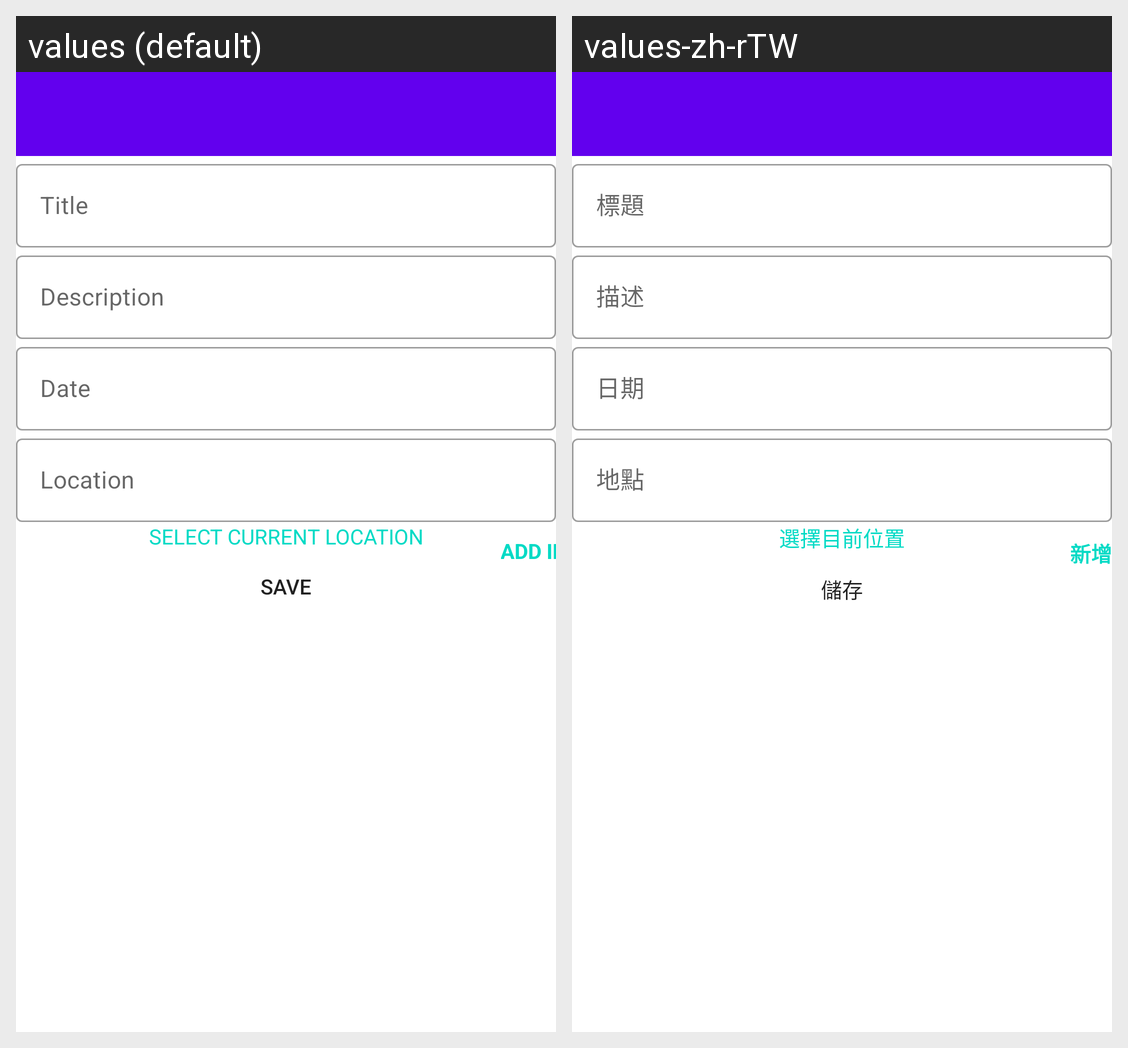

The Android screen above is rendered under two locales of the same app. Produce the string resources it draws, with the default and per-locale values.
Android screen res/layout/activity_add_happy_place.xml rendered under 2 locales, left to right: values (default), values-zh-rTW. Device: Nexus 5 (rendered at 1080×1920; each locale shown at half size, 540×960, under a caption strip naming it); theme CustomNoActionBarTheme.
Strings drawn on this screen, with the default value and each locale's value (text and hints the layout hard-codes, and strings that could not be matched under every locale, appear in the picture but are not listed):

add_place_select_current_location_text
  values: SELECT CURRENT LOCATION
  values-zh-rTW: 選擇目前位置

text_add_image
  values: ADD IMAGE
  values-zh-rTW: 新增圖片

btn_text_save
  values: SAVE
  values-zh-rTW: 儲存
